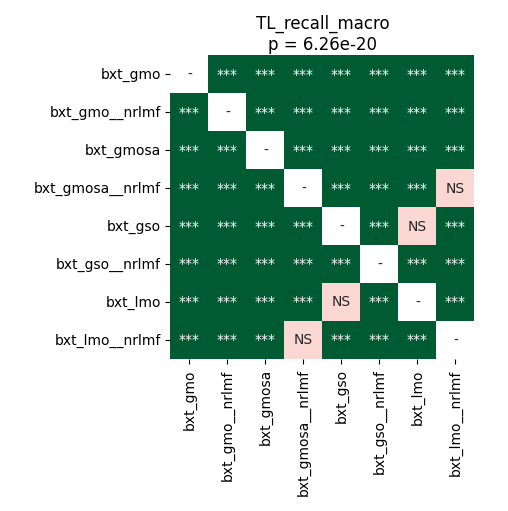

The data file committed next to this chart (first rows):
	bxt_gmo	bxt_gmo__nrlmf	bxt_gmosa	bxt_gmosa__nrlmf	bxt_gso	bxt_gso__nrlmf	bxt_lmo	bxt_lmo__nrlmf
bxt_gmo	1.0	3.286508413461538e-05	3.286508413461538e-05	3.286508413461538e-05	3.286508413461538e-05	3.286508413461538e-05	3.286508413461538e-05	3.286508413461538e-05
bxt_gmo__nrlmf	3.286508413461538e-05	1.0	3.286508413461538e-05	3.286508413461538e-05	3.286508413461538e-05	3.286508413461538e-05	3.286508413461538e-05	3.286508413461538e-05
bxt_gmosa	3.286508413461538e-05	3.286508413461538e-05	1.0	3.286508413461538e-05	3.286508413461538e-05	3.286508413461538e-05	3.286508413461538e-05	3.286508413461538e-05
bxt_gmosa__nrlmf	3.286508413461538e-05	3.286508413461538e-05	3.286508413461538e-05	1.0	3.286508413461538e-05	3.286508413461538e-05	3.286508413461538e-05	0.08634
bxt_gso	3.286508413461538e-05	3.286508413461538e-05	3.286508413461538e-05	3.286508413461538e-05	1.0	3.286508413461538e-05	0.2979	3.286508413461538e-05
bxt_gso__nrlmf	3.286508413461538e-05	3.286508413461538e-05	3.286508413461538e-05	3.286508413461538e-05	3.286508413461538e-05	1.0	3.286508413461538e-05	3.286508413461538e-05
bxt_lmo	3.286508413461538e-05	3.286508413461538e-05	3.286508413461538e-05	3.286508413461538e-05	0.2979	3.286508413461538e-05	1.0	3.286508413461538e-05
bxt_lmo__nrlmf	3.286508413461538e-05	3.286508413461538e-05	3.286508413461538e-05	0.08634	3.286508413461538e-05	3.286508413461538e-05	3.286508413461538e-05	1.0
